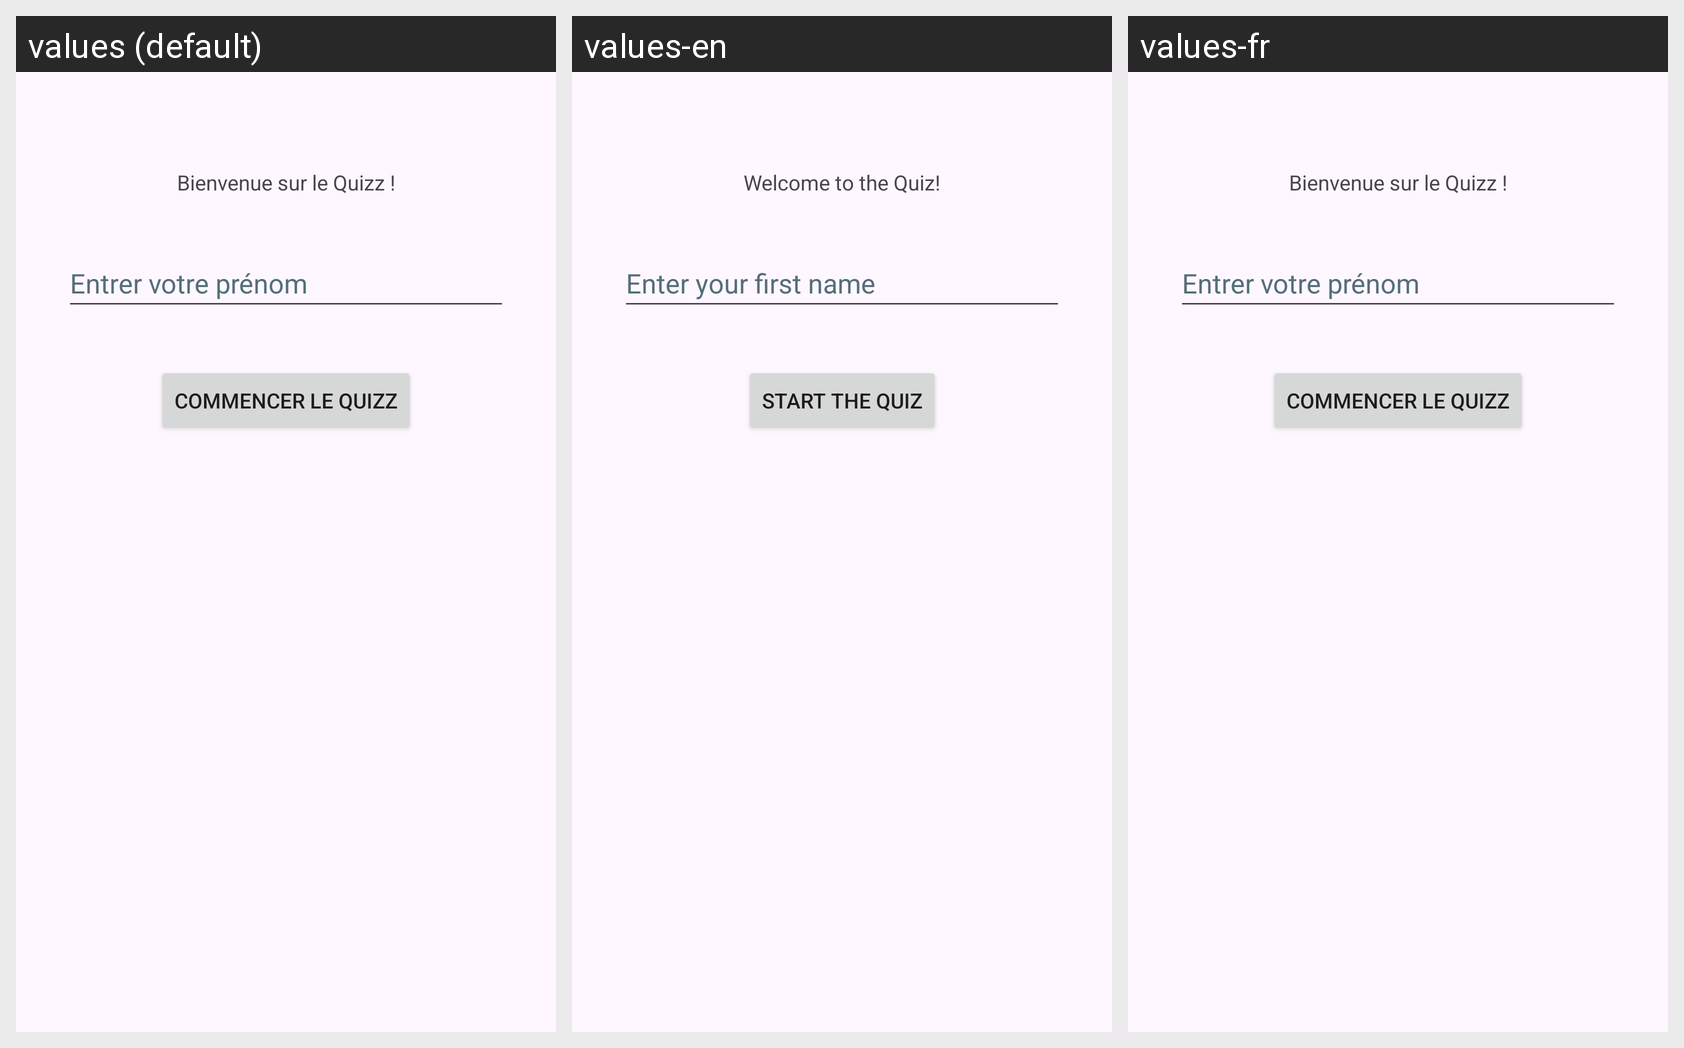

This grid shows one Android layout under several languages. Give, for every string resource on the screen, its name, the default text and each shown locale's text.
Android screen res/layout/activity_main.xml rendered under 3 locales, left to right: values (default), values-en, values-fr. Device: Nexus 5 (rendered at 1080×1920; each locale shown at half size, 540×960, under a caption strip naming it); theme Theme.Quizz.
Strings drawn on this screen, with the default value and each locale's value (text and hints the layout hard-codes appear in the picture but are not listed):

welcome
  values: Bienvenue sur le Quizz !
  values-en: Welcome to the Quiz!
  values-fr: Bienvenue sur le Quizz !

enter_name
  values: Entrer votre prénom
  values-en: Enter your first name
  values-fr: Entrer votre prénom

start_quiz
  values: Commencer le Quizz
  values-en: Start the Quiz
  values-fr: Commencer le Quizz
